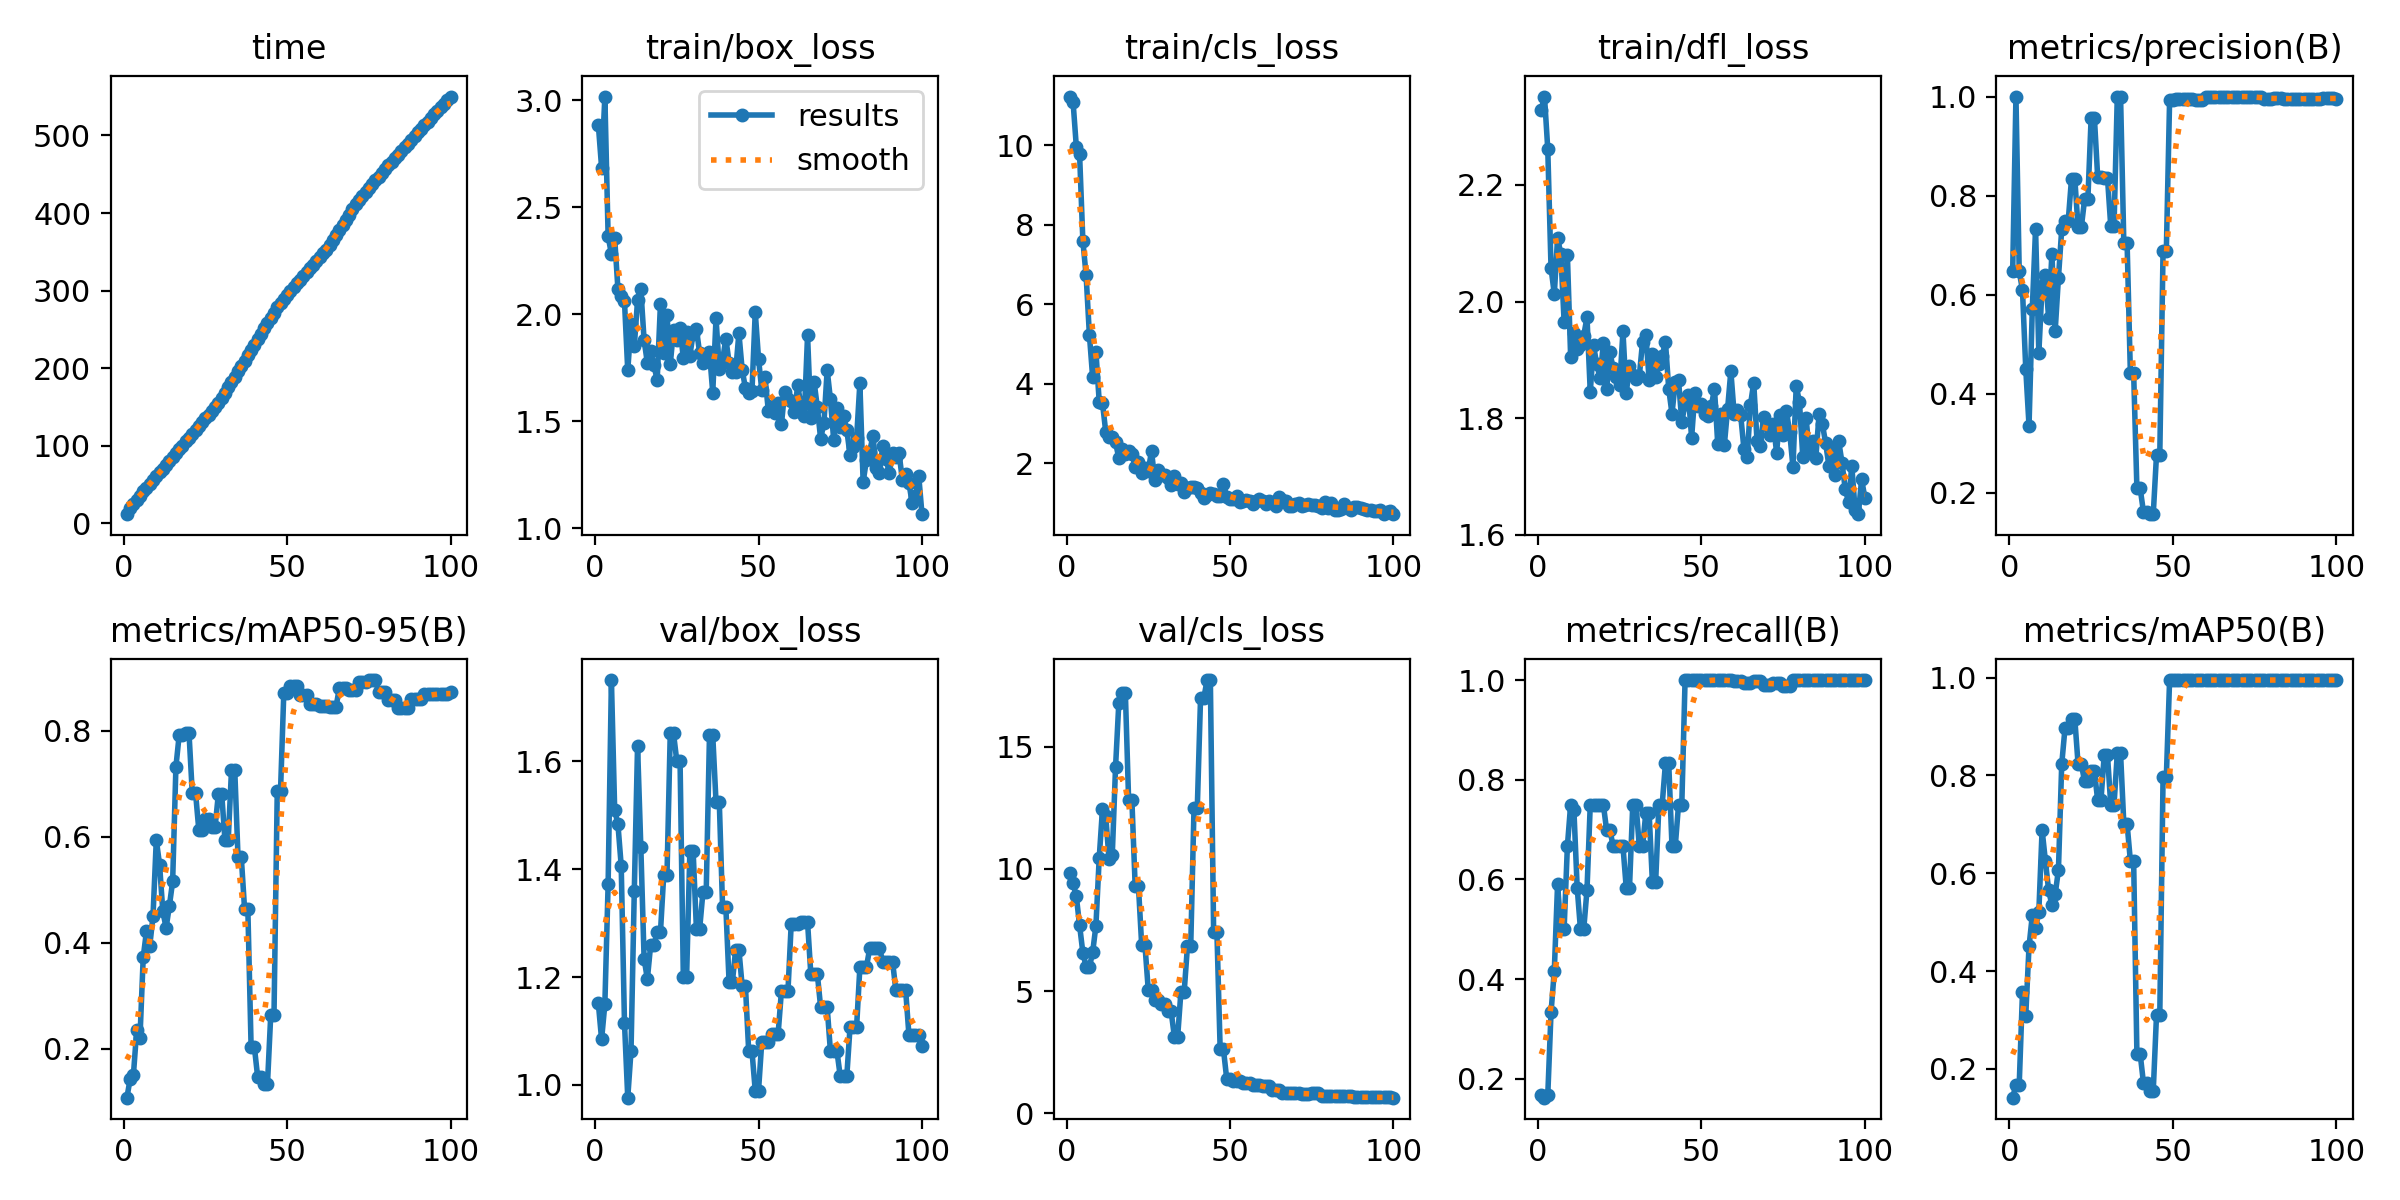

The data file committed next to this chart (first rows):
epoch, time, train/box_loss, train/cls_loss, train/dfl_loss, metrics/precision(B), metrics/recall(B), metrics/mAP50(B), metrics/mAP50-95(B), val/box_loss, val/cls_loss, val/dfl_loss, lr/pg0, lr/pg1, lr/pg2
1, 11.47, 2.885, 11.22, 2.328, 0.6474, 0.1667, 0.1411, 0.1077, 1.151, 9.848, 1.955, 0, 0, 0
2, 18.82, 2.684, 11.1, 2.351, 1, 0.1621, 0.1678, 0.1428, 1.084, 9.413, 1.943, 1.9802e-05, 1.9802e-05, 1.9802e-05
3, 24.98, 3.016, 9.966, 2.261, 0.6471, 0.1667, 0.1678, 0.151, 1.15, 8.878, 1.938, 3.9208e-05, 3.9208e-05, 3.9208e-05
4, 30.37, 2.363, 9.777, 2.058, 0.6093, 0.3333, 0.3566, 0.2346, 1.373, 7.691, 1.962, 5.8218e-05, 5.8218e-05, 5.8218e-05
5, 35.54, 2.281, 7.6, 2.013, 0.4506, 0.4167, 0.3089, 0.2198, 1.751, 6.57, 1.971, 7.6832e-05, 7.6832e-05, 7.6832e-05
6, 40.77, 2.354, 6.726, 2.109, 0.3357, 0.5899, 0.4502, 0.373, 1.51, 5.998, 1.914, 9.505e-05, 9.505e-05, 9.505e-05
7, 45.81, 2.116, 5.236, 2.081, 0.5712, 0.5, 0.5137, 0.4222, 1.483, 5.979, 1.823, 0.0001129, 0.0001129, 0.0001129
8, 50.89, 2.086, 4.163, 1.965, 0.7329, 0.5, 0.4884, 0.3939, 1.406, 6.586, 1.813, 0.0001303, 0.0001303, 0.0001303
9, 55.38, 2.06, 4.811, 2.08, 0.4824, 0.6667, 0.5212, 0.4511, 1.115, 7.68, 1.782, 0.0001473, 0.0001473, 0.0001473
10, 60.19, 1.737, 3.556, 1.905, 0.6175, 0.75, 0.6885, 0.5942, 0.9762, 10.44, 1.74, 0.000164, 0.000164, 0.000164
11, 65.26, 1.952, 3.521, 1.945, 0.6391, 0.7385, 0.6258, 0.5475, 1.063, 12.45, 1.784, 0.0001802, 0.0001802, 0.0001802
12, 70.17, 1.85, 2.795, 1.919, 0.5531, 0.5833, 0.5652, 0.4592, 1.36, 12.16, 1.846, 0.000196, 0.000196, 0.000196
13, 75.14, 2.065, 2.663, 1.925, 0.6831, 0.5, 0.5349, 0.4284, 1.629, 10.41, 1.909, 0.0002115, 0.0002115, 0.0002115
14, 79.97, 2.116, 2.666, 1.942, 0.5271, 0.5, 0.5565, 0.4695, 1.441, 10.58, 1.915, 0.0002265, 0.0002265, 0.0002265
15, 84.67, 1.879, 2.527, 1.973, 0.6344, 0.5789, 0.607, 0.5159, 1.234, 14.16, 1.909, 0.0002412, 0.0002412, 0.0002412
16, 90.14, 1.771, 2.136, 1.845, 0.7318, 0.75, 0.8227, 0.732, 1.196, 16.79, 1.927, 0.0002555, 0.0002555, 0.0002555
17, 94.99, 1.826, 2.362, 1.925, 0.7497, 0.75, 0.8963, 0.792, 1.259, 17.22, 1.953, 0.0002693, 0.0002693, 0.0002693
18, 100, 1.762, 2.239, 1.892, 0.7497, 0.75, 0.8963, 0.792, 1.259, 17.22, 1.953, 0.0002828, 0.0002828, 0.0002828
19, 105.3, 1.692, 2.306, 1.869, 0.8344, 0.75, 0.9159, 0.796, 1.283, 12.81, 1.951, 0.0002958, 0.0002958, 0.0002958
20, 110.1, 2.047, 2.24, 1.929, 0.8344, 0.75, 0.9159, 0.796, 1.283, 12.81, 1.951, 0.0003085, 0.0003085, 0.0003085
21, 115.1, 1.817, 1.918, 1.85, 0.7361, 0.6992, 0.8234, 0.6831, 1.389, 9.306, 1.964, 0.0003208, 0.0003208, 0.0003208
22, 120.3, 1.995, 2.035, 1.913, 0.7361, 0.6992, 0.8234, 0.6831, 1.389, 9.306, 1.964, 0.0003327, 0.0003327, 0.0003327
23, 125.3, 1.765, 1.758, 1.886, 0.7926, 0.6667, 0.7876, 0.6135, 1.652, 6.87, 2.003, 0.0003442, 0.0003442, 0.0003442
24, 130.1, 1.928, 1.886, 1.87, 0.7926, 0.6667, 0.7876, 0.6135, 1.652, 6.87, 2.003, 0.0003553, 0.0003553, 0.0003553
25, 135, 1.88, 1.817, 1.856, 0.957, 0.6667, 0.8091, 0.634, 1.601, 5.057, 1.936, 0.000366, 0.000366, 0.000366
26, 139.9, 1.935, 2.311, 1.949, 0.957, 0.6667, 0.8091, 0.634, 1.601, 5.057, 1.936, 0.0003763, 0.0003763, 0.0003763
27, 144.9, 1.794, 1.583, 1.843, 0.8375, 0.5833, 0.7491, 0.6194, 1.199, 4.637, 1.852, 0.0003862, 0.0003862, 0.0003862
28, 150.2, 1.917, 1.834, 1.889, 0.8375, 0.5833, 0.7491, 0.6194, 1.199, 4.637, 1.852, 0.0003957, 0.0003957, 0.0003957
29, 155.1, 1.806, 1.709, 1.874, 0.8363, 0.75, 0.8413, 0.6815, 1.434, 4.448, 1.951, 0.0004048, 0.0004048, 0.0004048
30, 161.2, 1.909, 1.72, 1.867, 0.8363, 0.75, 0.8413, 0.6815, 1.434, 4.448, 1.951, 0.0004135, 0.0004135, 0.0004135
31, 168.2, 1.932, 1.639, 1.872, 0.7383, 0.6667, 0.7396, 0.5939, 1.29, 4.168, 1.923, 0.0004218, 0.0004218, 0.0004218
32, 175.1, 1.816, 1.451, 1.931, 0.7383, 0.6667, 0.7396, 0.5939, 1.29, 4.168, 1.923, 0.0004297, 0.0004297, 0.0004297
33, 181.7, 1.771, 1.692, 1.943, 1, 0.7335, 0.8451, 0.7259, 1.358, 3.13, 2.112, 0.0004372, 0.0004372, 0.0004372
34, 188.6, 1.802, 1.495, 1.866, 1, 0.7335, 0.8451, 0.7259, 1.358, 3.13, 2.112, 0.0004444, 0.0004444, 0.0004444
35, 195.6, 1.821, 1.502, 1.911, 0.7039, 0.5952, 0.7006, 0.561, 1.648, 4.979, 2.226, 0.0004511, 0.0004511, 0.0004511
36, 202.5, 1.633, 1.29, 1.87, 0.7039, 0.5952, 0.7006, 0.561, 1.648, 4.979, 2.226, 0.0004574, 0.0004574, 0.0004574
37, 209.7, 1.98, 1.371, 1.893, 0.4424, 0.75, 0.6255, 0.4641, 1.525, 6.847, 2.111, 0.0004634, 0.0004634, 0.0004634
38, 216.2, 1.744, 1.397, 1.907, 0.4424, 0.75, 0.6255, 0.4641, 1.525, 6.847, 2.111, 0.0004689, 0.0004689, 0.0004689
39, 222.8, 1.783, 1.396, 1.931, 0.2089, 0.8333, 0.2305, 0.2032, 1.331, 12.48, 1.992, 0.0004741, 0.0004741, 0.0004741
40, 229.9, 1.886, 1.37, 1.851, 0.2089, 0.8333, 0.2305, 0.2032, 1.331, 12.48, 1.992, 0.0004788, 0.0004788, 0.0004788
41, 237, 1.774, 1.251, 1.808, 0.162, 0.6667, 0.1716, 0.1472, 1.19, 16.99, 1.893, 0.0004832, 0.0004832, 0.0004832
42, 244.1, 1.728, 1.14, 1.862, 0.162, 0.6667, 0.1716, 0.1472, 1.19, 16.99, 1.893, 0.0004872, 0.0004872, 0.0004872
43, 251.2, 1.732, 1.213, 1.865, 0.1571, 0.75, 0.1554, 0.1328, 1.251, 17.73, 1.892, 0.0004907, 0.0004907, 0.0004907
44, 257.9, 1.911, 1.268, 1.794, 0.1571, 0.75, 0.1554, 0.1328, 1.251, 17.73, 1.892, 0.0004939, 0.0004939, 0.0004939
45, 264.5, 1.739, 1.222, 1.824, 0.2771, 1, 0.3103, 0.2629, 1.183, 7.437, 1.883, 0.0004967, 0.0004967, 0.0004967
46, 271.2, 1.654, 1.193, 1.841, 0.2771, 1, 0.3103, 0.2629, 1.183, 7.437, 1.883, 0.0004991, 0.0004991, 0.0004991
47, 278.4, 1.63, 1.176, 1.766, 0.6887, 1, 0.7965, 0.6867, 1.062, 2.619, 1.852, 0.000501, 0.000501, 0.000501
48, 284.2, 1.642, 1.487, 1.843, 0.6887, 1, 0.7965, 0.6867, 1.062, 2.619, 1.852, 0.0005026, 0.0005026, 0.0005026
49, 289.4, 2.01, 1.153, 1.821, 0.9929, 1, 0.995, 0.8715, 0.9892, 1.408, 1.782, 0.0005038, 0.0005038, 0.0005038
50, 294.1, 1.792, 1.101, 1.824, 0.9929, 1, 0.995, 0.8715, 0.9892, 1.408, 1.782, 0.0005046, 0.0005046, 0.0005046
51, 299.1, 1.643, 1.1, 1.807, 0.9943, 1, 0.995, 0.8837, 1.08, 1.325, 1.797, 0.000505, 0.000505, 0.000505
52, 304.2, 1.704, 1.187, 1.803, 0.9943, 1, 0.995, 0.8837, 1.08, 1.325, 1.797, 0.000505, 0.000505, 0.000505
53, 309.2, 1.548, 1.023, 1.82, 0.9943, 1, 0.995, 0.8837, 1.08, 1.325, 1.797, 0.0005046, 0.0005046, 0.0005046
54, 314.1, 1.573, 1.065, 1.85, 0.9945, 1, 0.995, 0.8675, 1.095, 1.22, 1.829, 0.0005038, 0.0005038, 0.0005038
55, 318.8, 1.54, 1.075, 1.755, 0.9945, 1, 0.995, 0.8675, 1.095, 1.22, 1.829, 0.0005026, 0.0005026, 0.0005026
56, 323.5, 1.585, 1.056, 1.807, 0.9945, 1, 0.995, 0.8675, 1.095, 1.22, 1.829, 0.000501, 0.000501, 0.000501
57, 328.5, 1.484, 0.9883, 1.754, 0.9938, 1, 0.995, 0.8507, 1.173, 1.16, 1.899, 0.0004991, 0.0004991, 0.0004991
58, 333.3, 1.637, 1.063, 1.816, 0.9938, 1, 0.995, 0.8507, 1.173, 1.16, 1.899, 0.0004967, 0.0004967, 0.0004967
59, 338, 1.603, 1.099, 1.881, 0.9938, 1, 0.995, 0.8507, 1.173, 1.16, 1.899, 0.0004939, 0.0004939, 0.0004939
60, 343.2, 1.595, 1.047, 1.808, 1, 0.9983, 0.995, 0.8473, 1.298, 1.103, 1.884, 0.0004908, 0.0004908, 0.0004908
... 40 more rows
